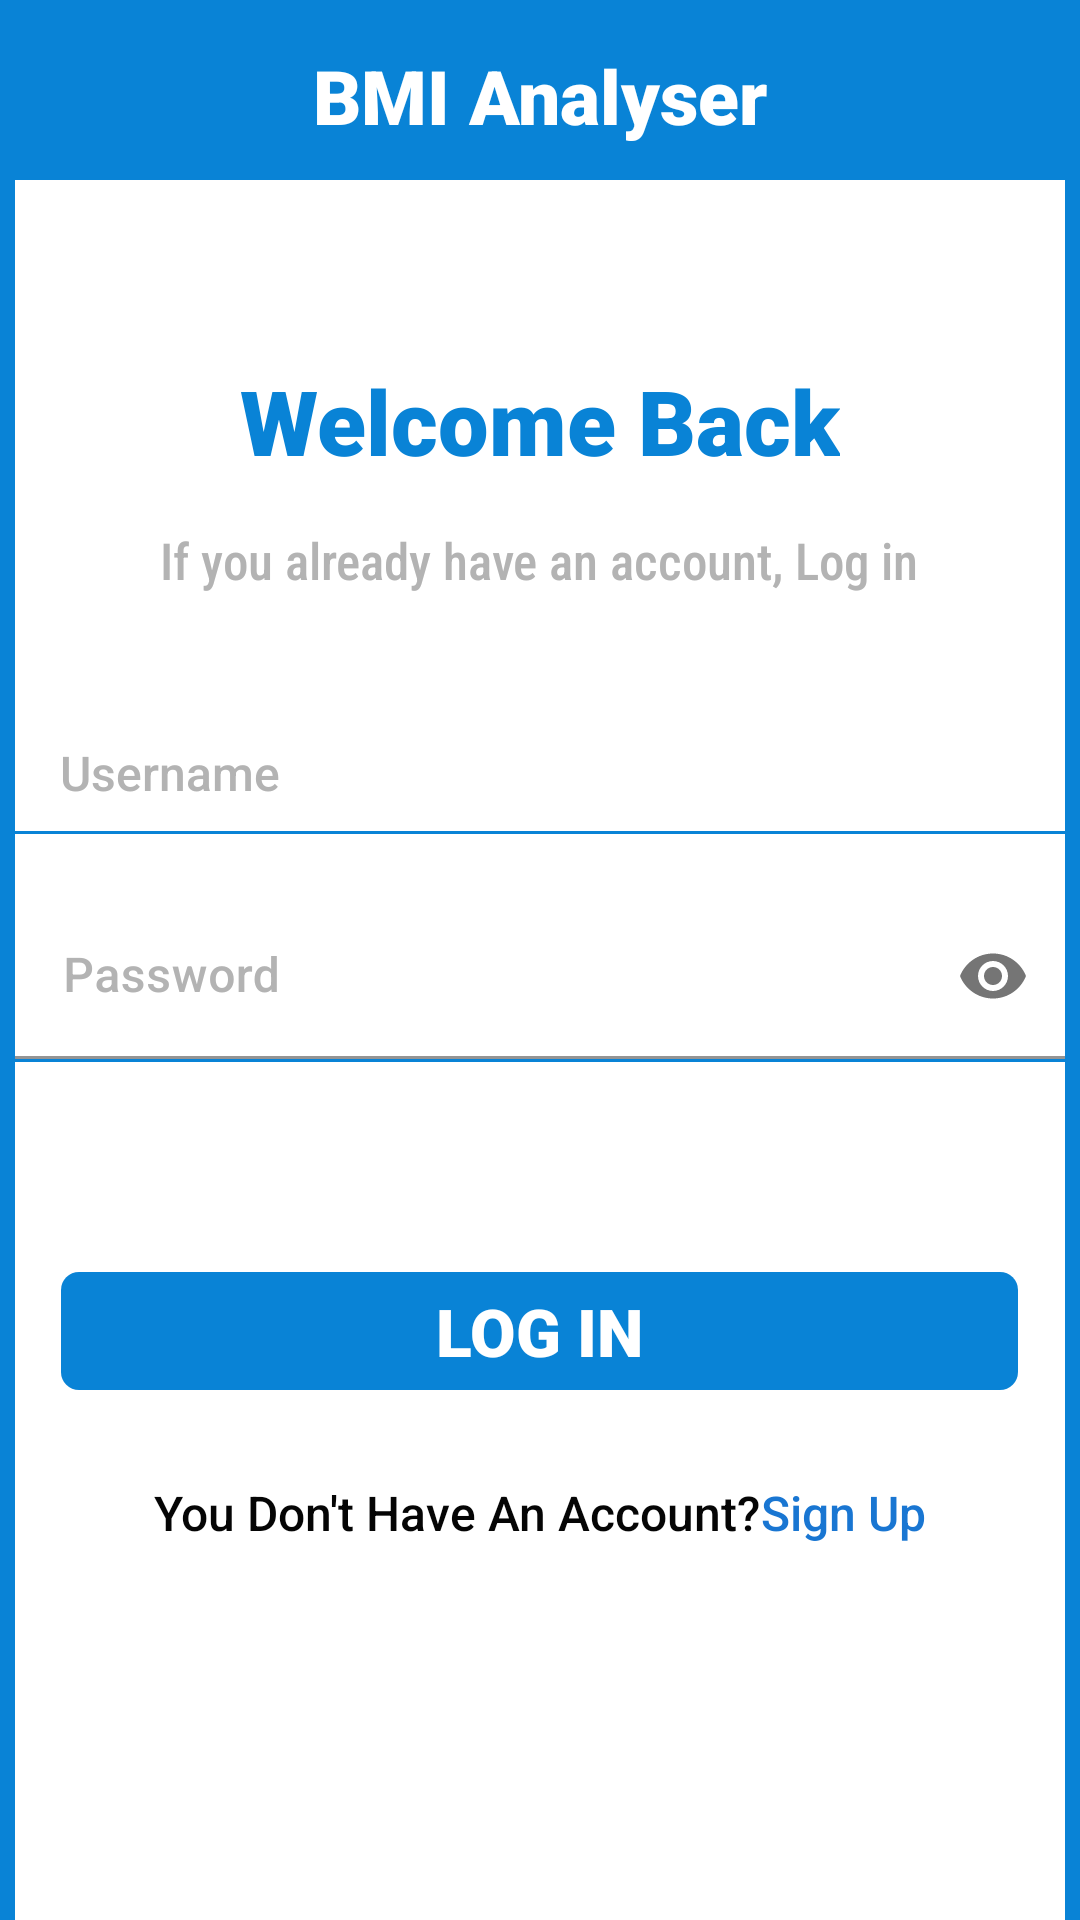

The Android layout XML behind this screen, and the referenced resources:
<!-- AndroidManifest.xml: application theme Theme.BMIAnalyzer -->
<!-- res/layout/activity_log_in.xml -->
<?xml version="1.0" encoding="utf-8"?>
<LinearLayout xmlns:android="http://schemas.android.com/apk/res/android"
    xmlns:app="http://schemas.android.com/apk/res-auto"
    xmlns:tools="http://schemas.android.com/tools"
    android:layout_width="match_parent"
    android:layout_height="match_parent"
    android:background="#0983D6"
    android:orientation="vertical"
    tools:context=".Log_in_activity">

    <FrameLayout
        android:layout_width="match_parent"
        android:layout_height="0dp"
        android:layout_weight="1"
        android:background="#0983D6">

        <TextView
            android:id="@+id/tv_title_signup"
            android:layout_width="match_parent"
            android:layout_height="match_parent"
            android:fontFamily="sans-serif-black"
            android:gravity="center_horizontal"
            android:paddingTop="15dp"
            android:paddingBottom="15dp"
            android:text="@string/bmi_analyser"
            android:textColor="#FFFFFF"
            android:textSize="25sp" />

        <FrameLayout
            android:layout_width="match_parent"
            android:layout_height="666dp"
            android:layout_marginStart="5dp"
            android:layout_marginLeft="5dp"
            android:layout_marginTop="60dp"
            android:layout_marginEnd="5dp"
            android:layout_marginRight="5dp"
            android:layout_marginBottom="5dp"
            android:background="#FAF8F8">

            <LinearLayout
                android:layout_width="match_parent"
                android:layout_height="match_parent"
                android:background="#FFFFFF"
                android:orientation="vertical">

                <TextView
                    android:id="@+id/tv_logo3"
                    android:layout_width="wrap_content"
                    android:layout_height="wrap_content"
                    android:layout_gravity="center"
                    android:layout_marginTop="60dp"
                    android:background="#00FFFFFF"
                    android:fontFamily="sans-serif-black"
                    android:text="@string/welcome_back"
                    android:textColor="#0983D6"
                    android:textSize="30sp" />

                <TextView
                    android:id="@+id/tv_note"
                    android:layout_width="wrap_content"
                    android:layout_height="wrap_content"
                    android:layout_gravity="center"
                    android:layout_marginTop="15dp"
                    android:fontFamily="sans-serif-condensed-medium"
                    android:text="@string/if_you_already_have_an_account_log_in"
                    android:textColor="#B3B3B3"
                    android:textSize="17sp"
                    tools:ignore="TextContrastCheck" />


                <FrameLayout
                    android:layout_width="wrap_content"
                    android:layout_height="40dp"
                    android:layout_gravity="center"
                    android:layout_marginTop="40dp"
                    android:background="#0983D6">


                    <EditText
                        android:id="@+id/et_name"
                        android:layout_width="350dp"
                        android:layout_height="39dp"
                        android:autofillHints="ww"
                        android:background="#FFFFFF"
                        android:ems="10"
                        android:fontFamily="sans-serif-medium"
                        android:hint="@string/et_username"

                        android:inputType="text"
                        android:paddingStart="15dp"
                        android:paddingLeft="15dp"
                        android:paddingTop="5dp"
                        android:paddingEnd="5dp"
                        android:paddingRight="5dp"
                        android:paddingBottom="5dp"
                        android:textColorHint="#B3B3B3"
                        android:textSize="16sp"
                        tools:ignore="TouchTargetSizeCheck,TextContrastCheck" />
                </FrameLayout>

                <FrameLayout
                    android:layout_width="wrap_content"
                    android:layout_height="56dp"
                    android:layout_gravity="center"
                    android:layout_marginTop="20dp"
                    android:background="#0983D6">


                    <com.google.android.material.textfield.TextInputLayout
                        android:layout_width="wrap_content"
                        android:layout_height="wrap_content"
                        android:textColorHint="#B3B3B3"
                        app:passwordToggleEnabled="true">


                        <EditText
                            android:id="@+id/et_password"
                            android:layout_width="350dp"
                            android:layout_height="55dp"
                            android:autofillHints="ff"
                            android:background="#FFFFFF"
                            android:ems="10"
                            android:fontFamily="sans-serif-medium"
                            android:hint="@string/password"
                            android:inputType="textPassword"
                            tools:ignore="TouchTargetSizeCheck,SpeakableTextPresentCheck" />
                    </com.google.android.material.textfield.TextInputLayout>
                </FrameLayout>

                <TextView
                    android:id="@+id/tv_login"
                    android:layout_width="wrap_content"
                    android:layout_height="wrap_content"
                    android:layout_gravity="center"
                    android:layout_marginTop="70dp"
                    android:background="@drawable/round_corner"
                    android:fontFamily="sans-serif-black"
                    android:paddingLeft="125dp"
                    android:paddingTop="5dp"
                    android:paddingRight="125dp"
                    android:paddingBottom="5dp"
                    android:shadowColor="#4E4E4E"
                    android:text="@string/log_in_btn"
                    android:textColor="@color/white"
                    android:textSize="22sp"
                    app:backgroundTint="#0983D6" />

                <FrameLayout
                    android:layout_width="match_parent"
                    android:layout_height="wrap_content"
                    android:layout_gravity="center"
                    android:layout_marginTop="30dp"
                    android:background="#FFFFFF">

                    <LinearLayout
                        android:layout_width="wrap_content"
                        android:layout_height="match_parent"
                        android:layout_gravity="center"
                        android:orientation="horizontal">

                        <TextView
                            android:id="@+id/tv_note2"
                            android:layout_width="wrap_content"
                            android:layout_height="wrap_content"
                            android:layout_weight="1"
                            android:fontFamily="sans-serif-medium"
                            android:text="@string/you_don_t_have_an_account"
                            android:textColor="#050505"
                            android:textSize="16sp" />

                        <TextView
                            android:id="@+id/tv_signup"
                            android:layout_width="wrap_content"
                            android:layout_height="wrap_content"
                            android:layout_weight="1"
                            android:fontFamily="sans-serif-medium"
                            android:text="@string/sign_up"
                            android:textColor="#1976D2"
                            android:textSize="16sp" />

                    </LinearLayout>
                </FrameLayout>


            </LinearLayout>


        </FrameLayout>


    </FrameLayout>


</LinearLayout>
<!-- resources referenced by this layout -->
<resources>
  <!-- drawable round_corner (drawable) -->
  <?xml version="1.0" encoding="utf-8"?>
  <shape xmlns:android="http://schemas.android.com/apk/res/android">
  <corners android:radius="6sp"/>
  </shape>
  <string name="bmi_analyser">BMI Analyser</string>
  <string name="et_username">Username</string>
  <string name="if_you_already_have_an_account_log_in">If you already have an account, Log in</string>
  <string name="log_in_btn">LOG IN</string>
  <string name="password">Password</string>
  <string name="sign_up">Sign Up</string>
  <string name="welcome_back">Welcome Back</string>
  <string name="you_don_t_have_an_account">You Don\'t Have An Account? </string>
  <style name="Theme.BMIAnalyzer" parent="Theme.MaterialComponents.DayNight.NoActionBar">
          
          <item name="colorPrimary">@color/purple_500</item>
          <item name="colorPrimaryVariant">@color/purple_700</item>
          <item name="colorOnPrimary">@color/white</item>
          
          <item name="colorSecondary">@color/teal_200</item>
          <item name="colorSecondaryVariant">@color/teal_700</item>
          <item name="colorOnSecondary">@color/black</item>
          
          <item name="android:statusBarColor" tools:targetApi="l">?attr/colorPrimaryVariant</item>
          
      </style>
  <!-- not gathered from this repository: default colours our renderer supplied (Android Studio template values) -->
  <color name="purple_500">#FF6200EE</color>
  <color name="purple_700">#FF3700B3</color>
  <color name="teal_200">#FF03DAC5</color>
  <color name="teal_700">#FF018786</color>
  <color name="black">#FF000000</color>
  <color name="white">#FFFFFFFF</color>
</resources>
